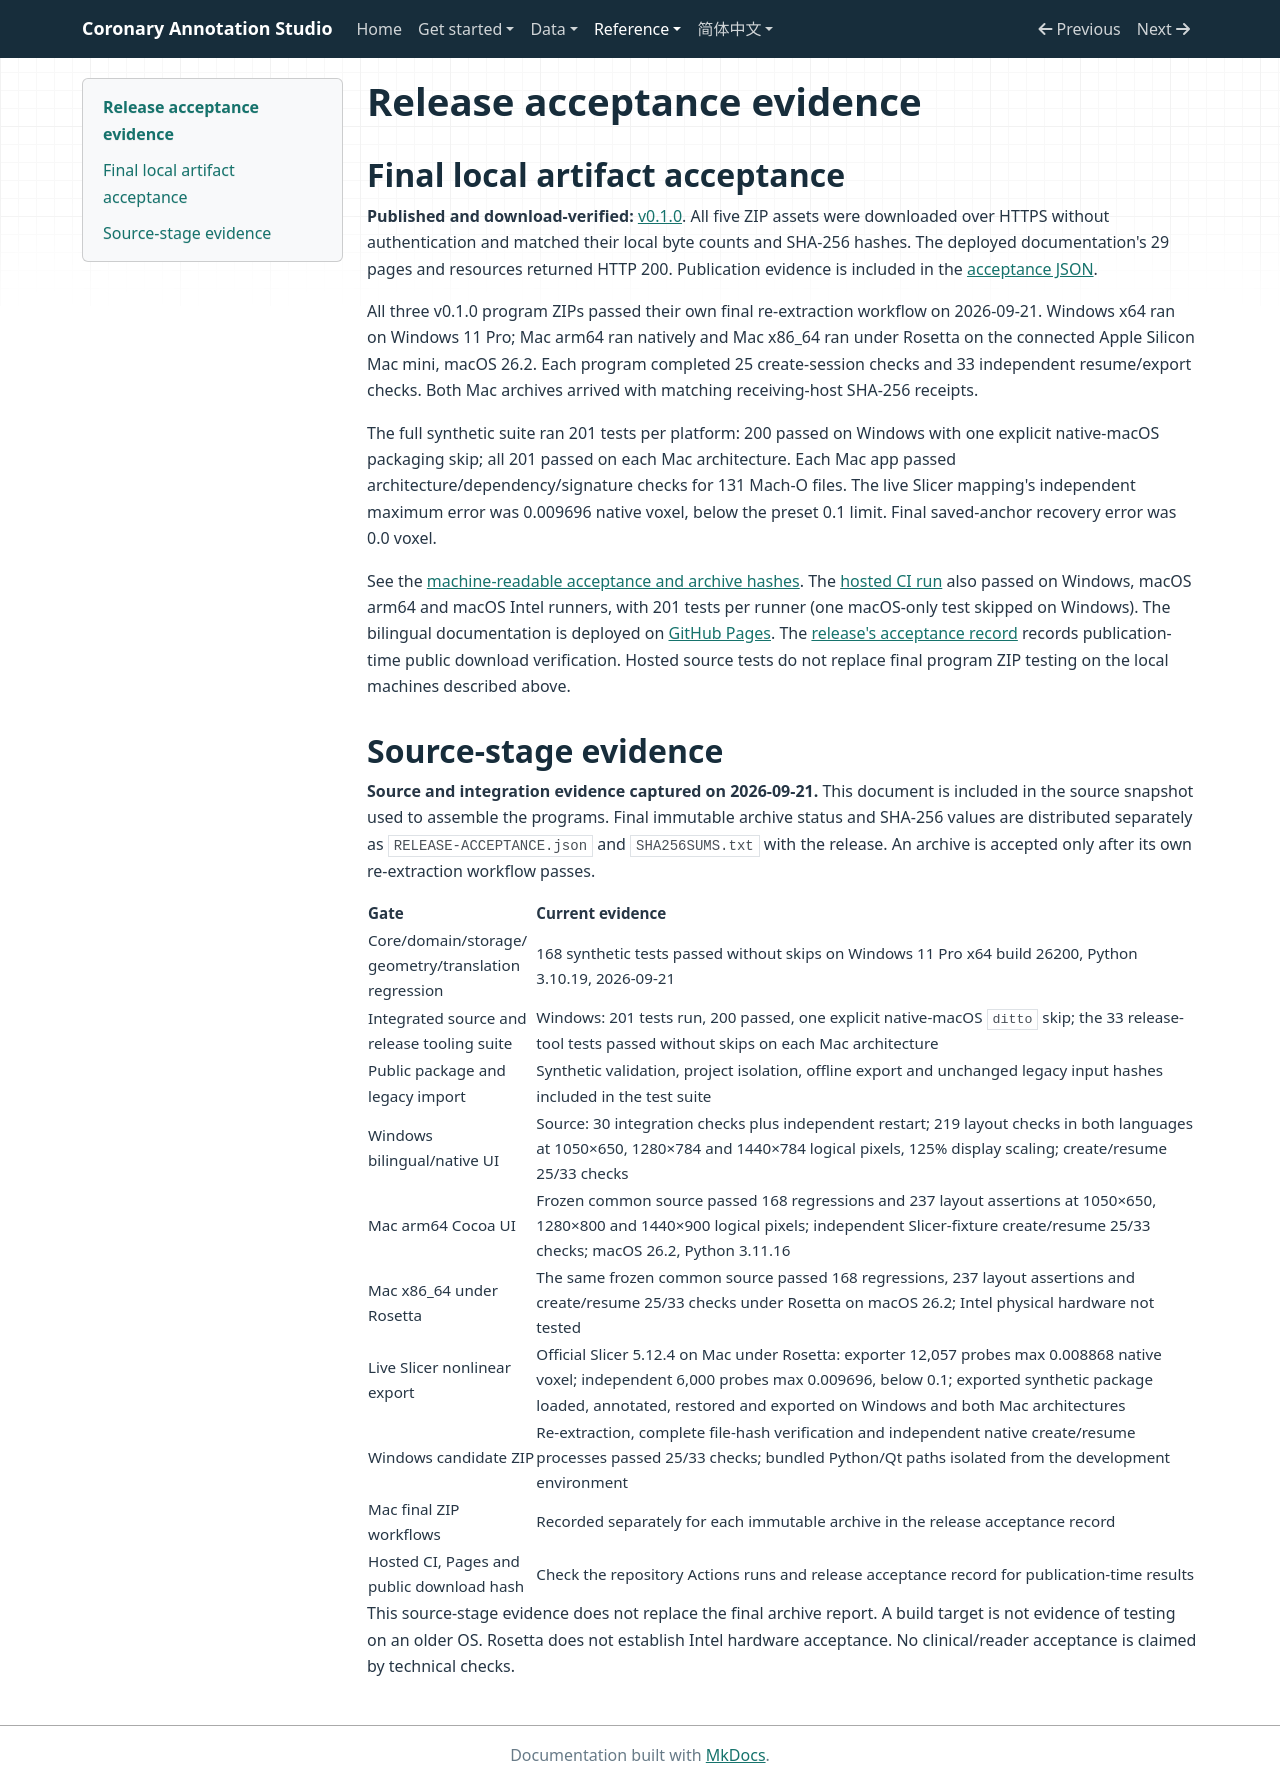

repository: RvMe/coronary-annotation-studio · page: acceptance/index.html · generator: mkdocs

# Release acceptance evidence

## Final local artifact acceptance

**Published and download-verified:** [v0.1.0](https://github.com/RvMe/coronary-annotation-studio/releases/tag/v0.1.0).
All five ZIP assets were downloaded over HTTPS without authentication and matched
their local byte counts and SHA-256 hashes. The deployed documentation's 29 pages
and resources returned HTTP 200. Publication evidence is included in the
[acceptance JSON](release-acceptance.json).

All three v0.1.0 program ZIPs passed their own final re-extraction workflow on
2026-09-21. Windows x64 ran on Windows 11 Pro; Mac arm64 ran natively and Mac
x86_64 ran under Rosetta on the connected Apple Silicon Mac mini, macOS 26.2.
Each program completed 25 create-session checks and 33 independent resume/export
checks. Both Mac archives arrived with matching receiving-host SHA-256 receipts.

The full synthetic suite ran 201 tests per platform: 200 passed on Windows with
one explicit native-macOS packaging skip; all 201 passed on each Mac architecture.
Each Mac app passed architecture/dependency/signature checks for 131 Mach-O files.
The live Slicer mapping's independent maximum error was 0.009696 native voxel,
below the preset 0.1 limit. Final saved-anchor recovery error was 0.0 voxel.

See the [machine-readable acceptance and archive hashes](release-acceptance.json).
The [hosted CI run](https://github.com/RvMe/coronary-annotation-studio/actions/runs/35636962867)
also passed on Windows, macOS arm64 and macOS Intel runners, with 201 tests per
runner (one macOS-only test skipped on Windows). The bilingual documentation is
deployed on [GitHub Pages](https://rvme.github.io/coronary-annotation-studio/).
The [release's acceptance record](https://github.com/RvMe/coronary-annotation-studio/releases/download/v0.1.0/RELEASE-ACCEPTANCE.json)
records publication-time public download verification. Hosted source tests do not
replace final program ZIP testing on the local machines described above.

## Source-stage evidence

**Source and integration evidence captured on 2026-09-21.** This document is
included in the source snapshot used to assemble the programs. Final immutable
archive status and SHA-256 values are distributed separately as
`RELEASE-ACCEPTANCE.json` and `SHA256SUMS.txt` with the release. An archive is
accepted only after its own re-extraction workflow passes.

| Gate | Current evidence |
| --- | --- |
| Core/domain/storage/geometry/translation regression | 168 synthetic tests passed without skips on Windows 11 Pro x64 build 26200, Python 3.10.19, 2026-09-21 |
| Integrated source and release tooling suite | Windows: 201 tests run, 200 passed, one explicit native-macOS `ditto` skip; the 33 release-tool tests passed without skips on each Mac architecture |
| Public package and legacy import | Synthetic validation, project isolation, offline export and unchanged legacy input hashes included in the test suite |
| Windows bilingual/native UI | Source: 30 integration checks plus independent restart; 219 layout checks in both languages at 1050×650, 1280×784 and 1440×784 logical pixels, 125% display scaling; create/resume 25/33 checks |
| Mac arm64 Cocoa UI | Frozen common source passed 168 regressions and 237 layout assertions at 1050×650, 1280×800 and 1440×900 logical pixels; independent Slicer-fixture create/resume 25/33 checks; macOS 26.2, Python 3.11.16 |
| Mac x86_64 under Rosetta | The same frozen common source passed 168 regressions, 237 layout assertions and create/resume 25/33 checks under Rosetta on macOS 26.2; Intel physical hardware not tested |
| Live Slicer nonlinear export | Official Slicer 5.12.4 on Mac under Rosetta: exporter 12,057 probes max 0.008868 native voxel; independent 6,000 probes max 0.009696, below 0.1; exported synthetic package loaded, annotated, restored and exported on Windows and both Mac architectures |
| Windows candidate ZIP | Re-extraction, complete file-hash verification and independent native create/resume processes passed 25/33 checks; bundled Python/Qt paths isolated from the development environment |
| Mac final ZIP workflows | Recorded separately for each immutable archive in the release acceptance record |
| Hosted CI, Pages and public download hash | Check the repository Actions runs and release acceptance record for publication-time results |

This source-stage evidence does not replace the final archive report. A build target is not
evidence of testing on an older OS. Rosetta does not establish Intel hardware
acceptance. No clinical/reader acceptance is claimed by technical checks.
